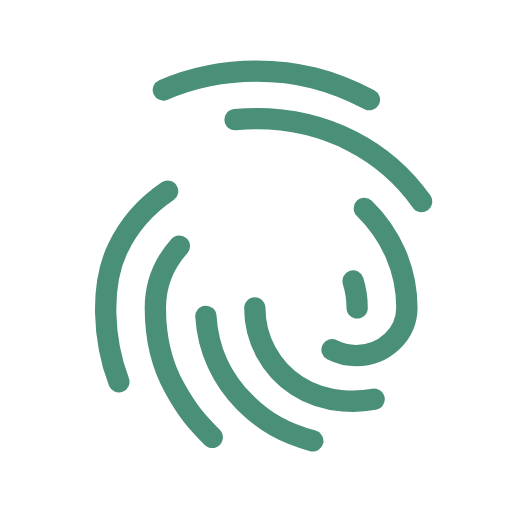
t = 0.00 s
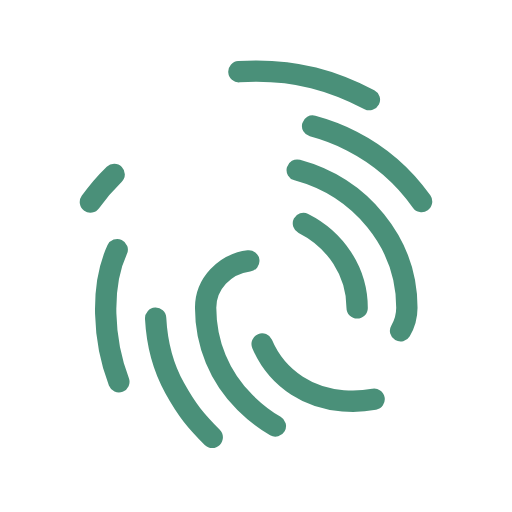
t = 0.50 s
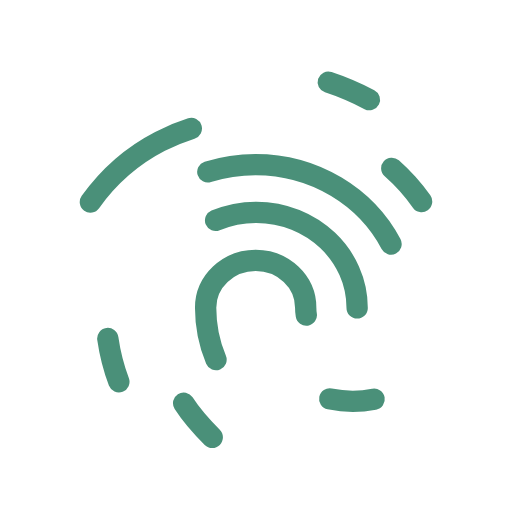
t = 1.00 s
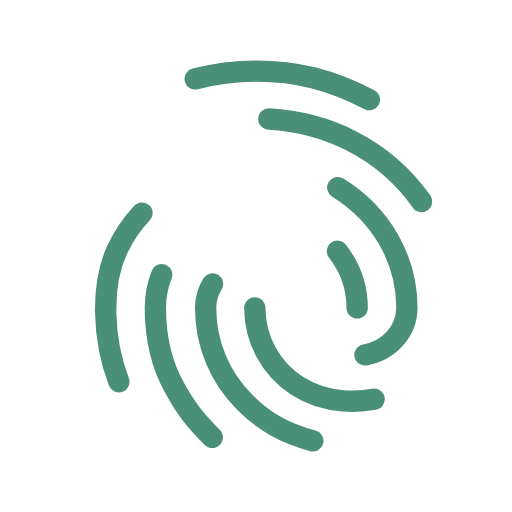
t = 1.50 s

The animated SVG that drew these frames (rendered in a browser with its animation timeline set to each time). Animation: 2 CSS @keyframes rules; one cycle of 2.00 s, repeats indefinitely.

<svg data-style="animated"
  xmlns="http://www.w3.org/2000/svg" width="24" height="24" viewBox="0 0 24 24">
  <defs>
    <style>
      .line {
        fill: none;
        stroke: #4A9079;
        stroke-linecap: round;
        stroke-miterlimit: 10;
        stroke-dasharray: 10px;
        stroke-dashoffset: -204px;
        animation: dashoffset 2s infinite;
      }

      .line.done {
        animation: finalize 2s forwards;
      }

      @keyframes dashoffset {
        from {
          stroke-dashoffset: 0px;
        }
        to {
          stroke-dashoffset: -40px;
        }
      }

      @keyframes finalize {
        from {
          stroke: #4A9079;
          stroke-dasharray: 10px;
          stroke-dashoffset: -40px;
        }
        to {
          stroke: #4BE9B5;
          stroke-dasharray: 600px;
          stroke-dashoffset: 0;
        }
      }
    </style>
  </defs>
  <path class="line line-1" d="M17.3162078,4.6708828c-1.8191685-.9380068-3.4027032-1.338229-5.294928-1.338229-1.8982987,0-3.6832671.452115-5.3053192,1.3437738" />
  <path class="line line-2" d="M19.7624073,9.4463113c-.8402316-1.1894287-1.9671858-2.1668207-3.260908-2.8290676-1.3480065-.6904367-2.902145-1.0554217-4.4943355-1.0554217-1.5998728,0-3.1574822.3684346-4.5044305,1.0654531-1.2958386.6669664-2.3946876,1.6233007-3.2651407,2.8419773" />
  <path class="line line-3" d="M9.950372,20.5079007h0ZM9.9497159,20.5008744c-.7605935-.7606147-1.1736196-1.2502525-1.7627468-2.3142242-.5919208-1.0551677-.9041664-2.3517681-.9041664-3.7517732,0-2.4716803,2.1215732-4.4825263,4.7293345-4.4825263s4.7293134,2.010846,4.7293134,4.4825263" />
  <path class="line line-4" d="M17.5372813,18.7140437l-.0061374.0011428c-.5118679.0987993-2.1566108.306481-3.6041158-.6339302-1.2583842-.8175438-1.9825081-2.2046398-1.9825081-3.6463792" />
  <path class="line line-5" d="M5.5718218,17.8963723c-.751349-1.971901-.8725172-4.5271337-.0593635-6.2328924,1.1438638-2.3994917,3.6809815-3.9505828,6.4631085-3.9505828,3.9131658,0,7.0967425,3.0113696,7.0967425,6.7128373,0,1.2368348-1.0636331,2.2430726-2.371048,2.2430726-1.3073938,0-2.371048-1.0062378-2.371048-2.2430726,0-1.2227611-1.0521837-2.2175495-2.3455038-2.2175495s-2.3455038.9947884-2.3455038,2.2175495c0,1.6846113.6537181,3.260654,1.8407129,4.4378502.9320387.9222189,1.8244806,1.4278562,3.1833651,1.8037616" />
</svg>